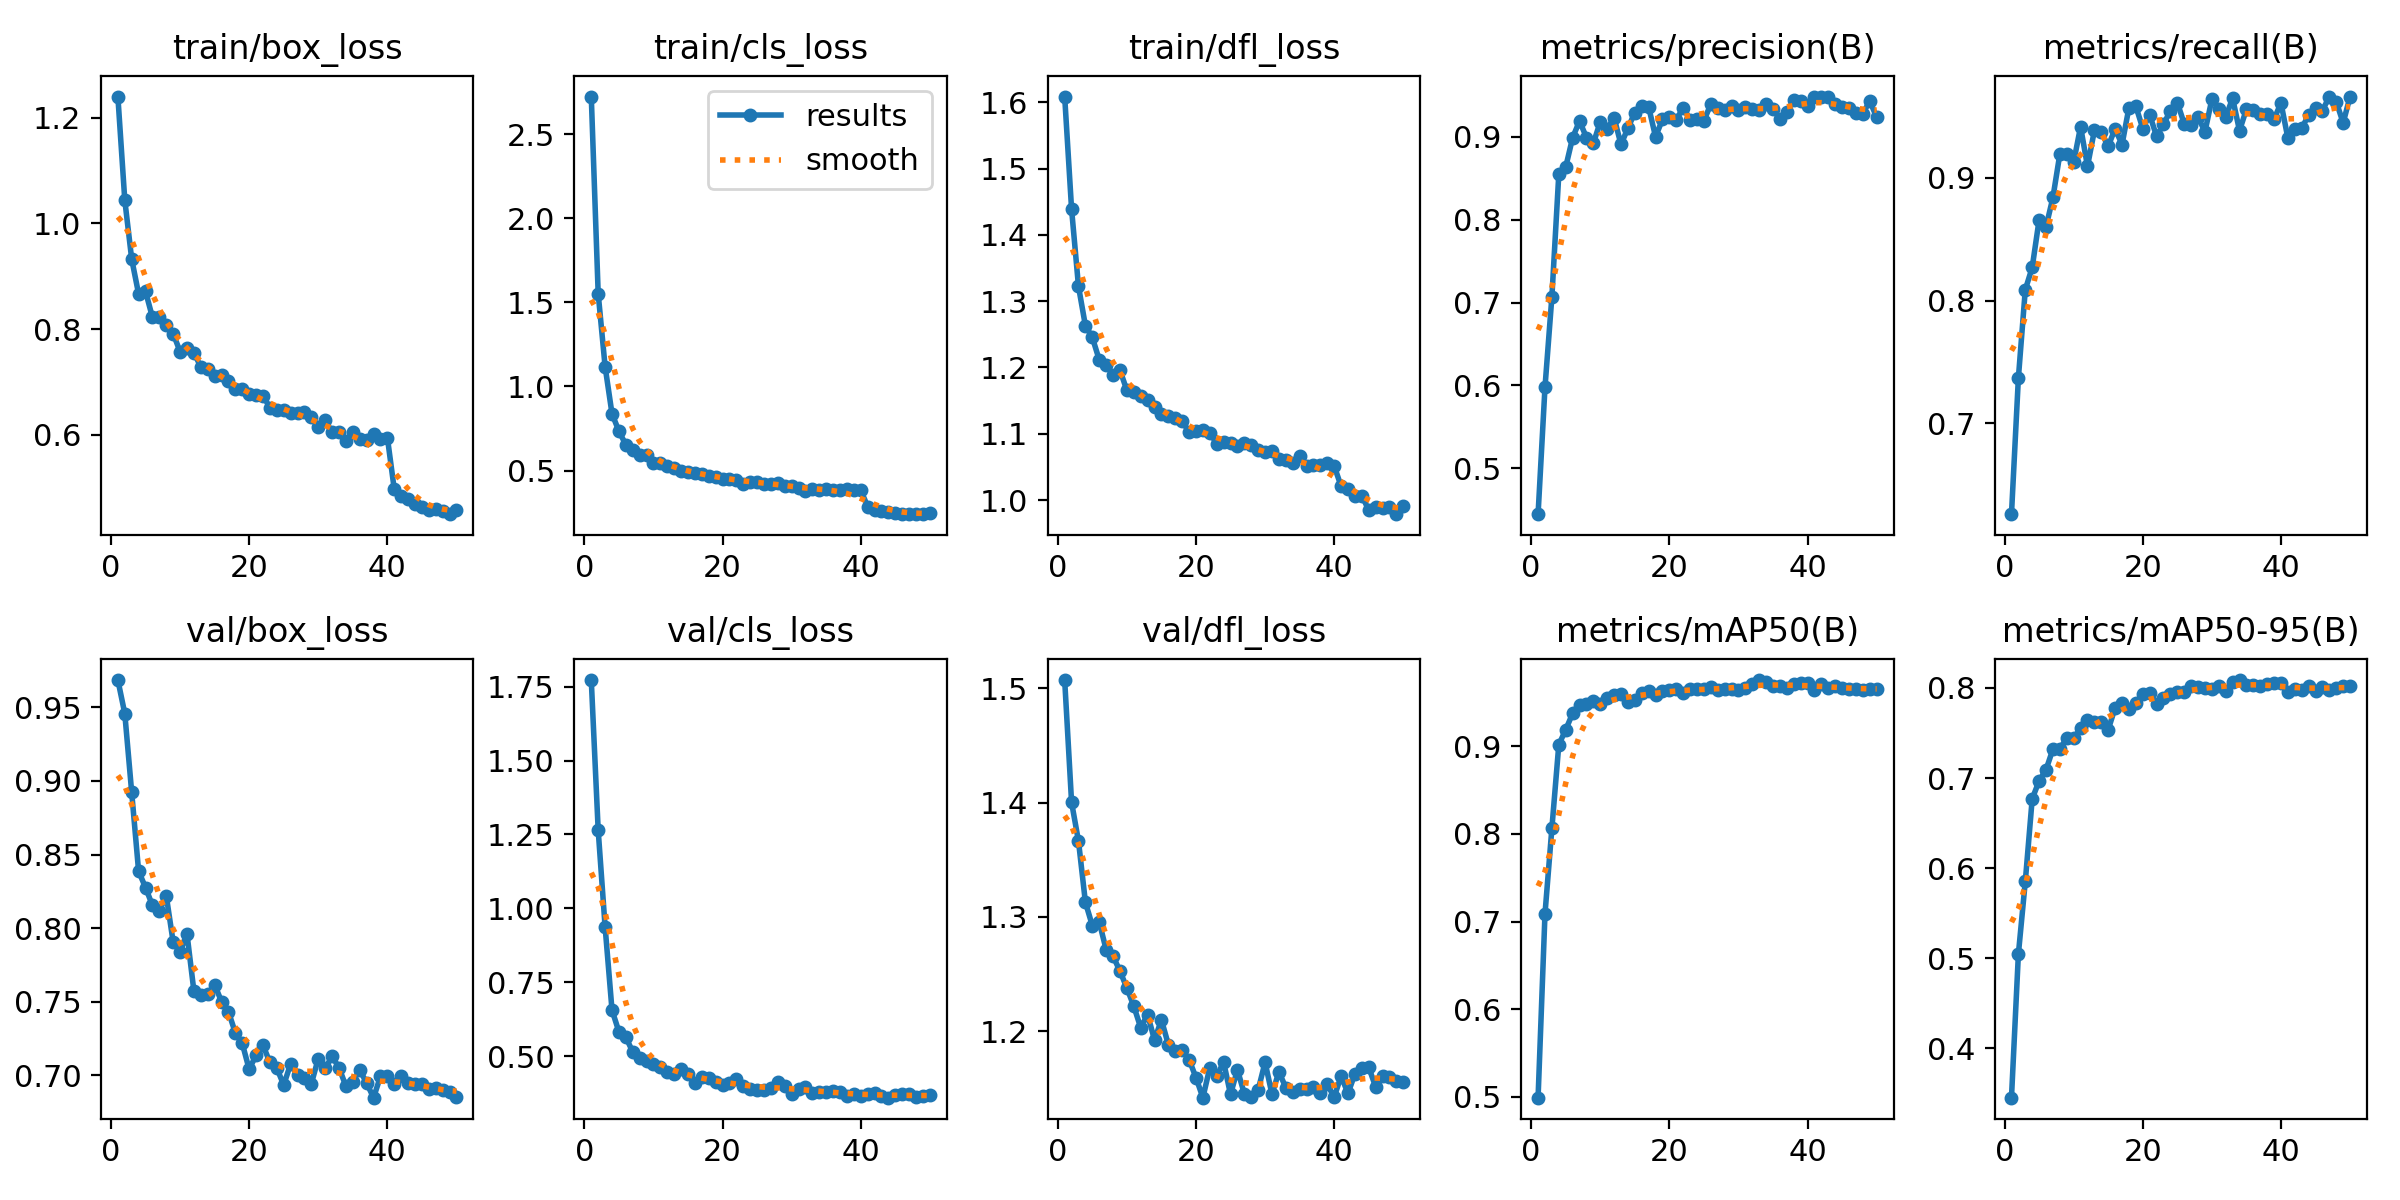

The table this chart was drawn from, first rows:
epoch, time, train/box_loss, train/cls_loss, train/dfl_loss, metrics/precision(B), metrics/recall(B), metrics/mAP50(B), metrics/mAP50-95(B), val/box_loss, val/cls_loss, val/dfl_loss, lr/pg0, lr/pg1, lr/pg2
1, 13.02, 1.24, 2.724, 1.609, 0.4446, 0.6261, 0.499, 0.3452, 0.9685, 1.773, 1.507, 0.06764, 0.0003352, 0.0003352
2, 24.97, 1.044, 1.552, 1.439, 0.5977, 0.7371, 0.7088, 0.5045, 0.9457, 1.265, 1.4, 0.03464, 0.0006636, 0.0006636
3, 36.92, 0.9324, 1.118, 1.322, 0.7072, 0.809, 0.8067, 0.5852, 0.8922, 0.9379, 1.366, 0.001619, 0.0009784, 0.0009784
4, 48.87, 0.8666, 0.8375, 1.263, 0.855, 0.8271, 0.9019, 0.6769, 0.8387, 0.6557, 1.313, 0.0009644, 0.0009644, 0.0009644
5, 60.81, 0.8714, 0.7341, 1.245, 0.8636, 0.8659, 0.919, 0.6968, 0.8276, 0.582, 1.292, 0.0009441, 0.0009441, 0.0009441
6, 72.89, 0.8223, 0.6531, 1.212, 0.899, 0.8601, 0.9377, 0.7093, 0.8155, 0.5639, 1.296, 0.0009238, 0.0009238, 0.0009238
7, 84.88, 0.8221, 0.622, 1.203, 0.9192, 0.8841, 0.9471, 0.7321, 0.8118, 0.5139, 1.271, 0.0009035, 0.0009035, 0.0009035
8, 96.86, 0.8077, 0.5931, 1.189, 0.8992, 0.9195, 0.9489, 0.7326, 0.8221, 0.493, 1.266, 0.0008832, 0.0008832, 0.0008832
9, 108.8, 0.7915, 0.5937, 1.196, 0.8922, 0.9192, 0.9524, 0.7442, 0.7906, 0.4819, 1.253, 0.0008629, 0.0008629, 0.0008629
10, 120.8, 0.7575, 0.5442, 1.166, 0.9182, 0.9129, 0.9486, 0.7445, 0.7839, 0.4715, 1.238, 0.0008426, 0.0008426, 0.0008426
11, 132.7, 0.7649, 0.5439, 1.163, 0.9096, 0.9417, 0.9548, 0.755, 0.7962, 0.4636, 1.222, 0.0008223, 0.0008223, 0.0008223
12, 144.7, 0.7557, 0.5283, 1.158, 0.9232, 0.9095, 0.9589, 0.7641, 0.7574, 0.4475, 1.203, 0.000802, 0.000802, 0.000802
13, 156.7, 0.7283, 0.5146, 1.15, 0.8908, 0.9387, 0.9595, 0.762, 0.7545, 0.4406, 1.215, 0.0007817, 0.0007817, 0.0007817
14, 168.6, 0.7242, 0.4952, 1.141, 0.9106, 0.9373, 0.9503, 0.7618, 0.7551, 0.456, 1.192, 0.0007614, 0.0007614, 0.0007614
15, 180.6, 0.7107, 0.494, 1.13, 0.9294, 0.9259, 0.9526, 0.7537, 0.7616, 0.4391, 1.21, 0.0007411, 0.0007411, 0.0007411
16, 192.7, 0.7134, 0.4876, 1.127, 0.9378, 0.9401, 0.9612, 0.7781, 0.7502, 0.4082, 1.188, 0.0007208, 0.0007208, 0.0007208
17, 204.7, 0.7016, 0.4808, 1.124, 0.9362, 0.9272, 0.9628, 0.7831, 0.7433, 0.4278, 1.183, 0.0007005, 0.0007005, 0.0007005
18, 216.8, 0.6874, 0.4661, 1.119, 0.9001, 0.9573, 0.9582, 0.7766, 0.7289, 0.427, 1.183, 0.0006802, 0.0006802, 0.0006802
19, 228.8, 0.6861, 0.4624, 1.102, 0.921, 0.9584, 0.9631, 0.7837, 0.7218, 0.4109, 1.175, 0.0006599, 0.0006599, 0.0006599
20, 240.8, 0.6764, 0.4516, 1.104, 0.9244, 0.9403, 0.9639, 0.7929, 0.7041, 0.4014, 1.159, 0.0006396, 0.0006396, 0.0006396
21, 252.8, 0.6747, 0.4503, 1.105, 0.9205, 0.9514, 0.9659, 0.7947, 0.7138, 0.4088, 1.142, 0.0006193, 0.0006193, 0.0006193
22, 264.8, 0.6742, 0.4456, 1.102, 0.9353, 0.9339, 0.9609, 0.782, 0.7205, 0.4219, 1.168, 0.000599, 0.000599, 0.000599
23, 276.8, 0.6515, 0.4202, 1.085, 0.9209, 0.9438, 0.9651, 0.7886, 0.7089, 0.3999, 1.161, 0.0005787, 0.0005787, 0.0005787
24, 288.7, 0.6462, 0.4341, 1.088, 0.9211, 0.9546, 0.965, 0.7931, 0.705, 0.3894, 1.173, 0.0005584, 0.0005584, 0.0005584
25, 300.9, 0.6463, 0.4344, 1.086, 0.9197, 0.9614, 0.965, 0.7957, 0.6935, 0.3866, 1.145, 0.0005381, 0.0005381, 0.0005381
26, 313, 0.6409, 0.4211, 1.081, 0.9394, 0.9442, 0.9674, 0.7953, 0.7079, 0.3854, 1.166, 0.0005178, 0.0005178, 0.0005178
27, 325, 0.6419, 0.4218, 1.085, 0.9354, 0.9432, 0.9648, 0.8023, 0.7, 0.3931, 1.145, 0.0004975, 0.0004975, 0.0004975
28, 337, 0.6434, 0.4286, 1.083, 0.9323, 0.9495, 0.9658, 0.8007, 0.6981, 0.4107, 1.143, 0.0004772, 0.0004772, 0.0004772
29, 349, 0.633, 0.4088, 1.076, 0.9377, 0.9377, 0.9655, 0.8005, 0.6944, 0.3968, 1.149, 0.0004569, 0.0004569, 0.0004569
30, 360.9, 0.6153, 0.4097, 1.073, 0.9319, 0.964, 0.9643, 0.7986, 0.7115, 0.3719, 1.173, 0.0004366, 0.0004366, 0.0004366
31, 372.9, 0.6276, 0.3963, 1.073, 0.936, 0.956, 0.9669, 0.802, 0.7048, 0.3891, 1.145, 0.0004163, 0.0004163, 0.0004163
32, 385, 0.6048, 0.3809, 1.061, 0.934, 0.9493, 0.9713, 0.7972, 0.7129, 0.3965, 1.164, 0.000396, 0.000396, 0.000396
33, 396.9, 0.6048, 0.3893, 1.061, 0.9326, 0.965, 0.9757, 0.8063, 0.7053, 0.3762, 1.151, 0.0003757, 0.0003757, 0.0003757
34, 409.1, 0.588, 0.3865, 1.056, 0.9395, 0.9385, 0.973, 0.8088, 0.6927, 0.379, 1.147, 0.0003554, 0.0003554, 0.0003554
35, 421.1, 0.6059, 0.3875, 1.066, 0.9342, 0.9559, 0.9685, 0.8037, 0.6957, 0.3771, 1.149, 0.0003351, 0.0003351, 0.0003351
36, 433, 0.5925, 0.3869, 1.052, 0.9215, 0.9557, 0.9689, 0.8029, 0.7038, 0.3824, 1.149, 0.0003148, 0.0003148, 0.0003148
37, 444.9, 0.5907, 0.3847, 1.053, 0.9296, 0.9525, 0.9668, 0.8022, 0.6948, 0.3777, 1.151, 0.0002945, 0.0002945, 0.0002945
38, 456.9, 0.6021, 0.3876, 1.052, 0.9445, 0.952, 0.9712, 0.8046, 0.6849, 0.3653, 1.146, 0.0002742, 0.0002742, 0.0002742
39, 468.9, 0.5931, 0.386, 1.055, 0.9432, 0.9479, 0.972, 0.8054, 0.6993, 0.3724, 1.153, 0.0002539, 0.0002539, 0.0002539
40, 480.9, 0.595, 0.3841, 1.051, 0.937, 0.9611, 0.9721, 0.8053, 0.6997, 0.3648, 1.142, 0.0002336, 0.0002336, 0.0002336
41, 493.4, 0.4969, 0.2845, 1.021, 0.9487, 0.9324, 0.9641, 0.7959, 0.6942, 0.3714, 1.161, 0.0002133, 0.0002133, 0.0002133
42, 505.4, 0.485, 0.2648, 1.017, 0.9483, 0.9397, 0.9713, 0.7994, 0.6999, 0.375, 1.146, 0.000193, 0.000193, 0.000193
43, 517.3, 0.4779, 0.2587, 1.006, 0.948, 0.9405, 0.9669, 0.7978, 0.6946, 0.365, 1.163, 0.0001727, 0.0001727, 0.0001727
44, 529.2, 0.469, 0.2558, 1.007, 0.9395, 0.9512, 0.9689, 0.8022, 0.694, 0.359, 1.168, 0.0001524, 0.0001524, 0.0001524
45, 541.1, 0.4645, 0.2467, 0.9849, 0.9355, 0.9567, 0.9663, 0.7971, 0.6939, 0.3694, 1.169, 0.0001321, 0.0001321, 0.0001321
46, 553.1, 0.4579, 0.2439, 0.9894, 0.9346, 0.9549, 0.966, 0.8007, 0.6907, 0.3707, 1.151, 0.0001118, 0.0001118, 0.0001118
47, 565, 0.4594, 0.2433, 0.9874, 0.9291, 0.9663, 0.9657, 0.7983, 0.6917, 0.3698, 1.16, 9.14613e-05, 9.14613e-05, 9.14613e-05
48, 576.9, 0.4555, 0.2421, 0.9902, 0.9282, 0.9621, 0.9649, 0.7999, 0.6901, 0.3614, 1.16, 7.11594e-05, 7.11594e-05, 7.11594e-05
49, 588.8, 0.4501, 0.2403, 0.9787, 0.9433, 0.9448, 0.9655, 0.8017, 0.6888, 0.3645, 1.156, 5.08574e-05, 5.08574e-05, 5.08574e-05
50, 600.7, 0.4572, 0.2463, 0.991, 0.9237, 0.9663, 0.9655, 0.8016, 0.6857, 0.3678, 1.155, 3.05555e-05, 3.05555e-05, 3.05555e-05
